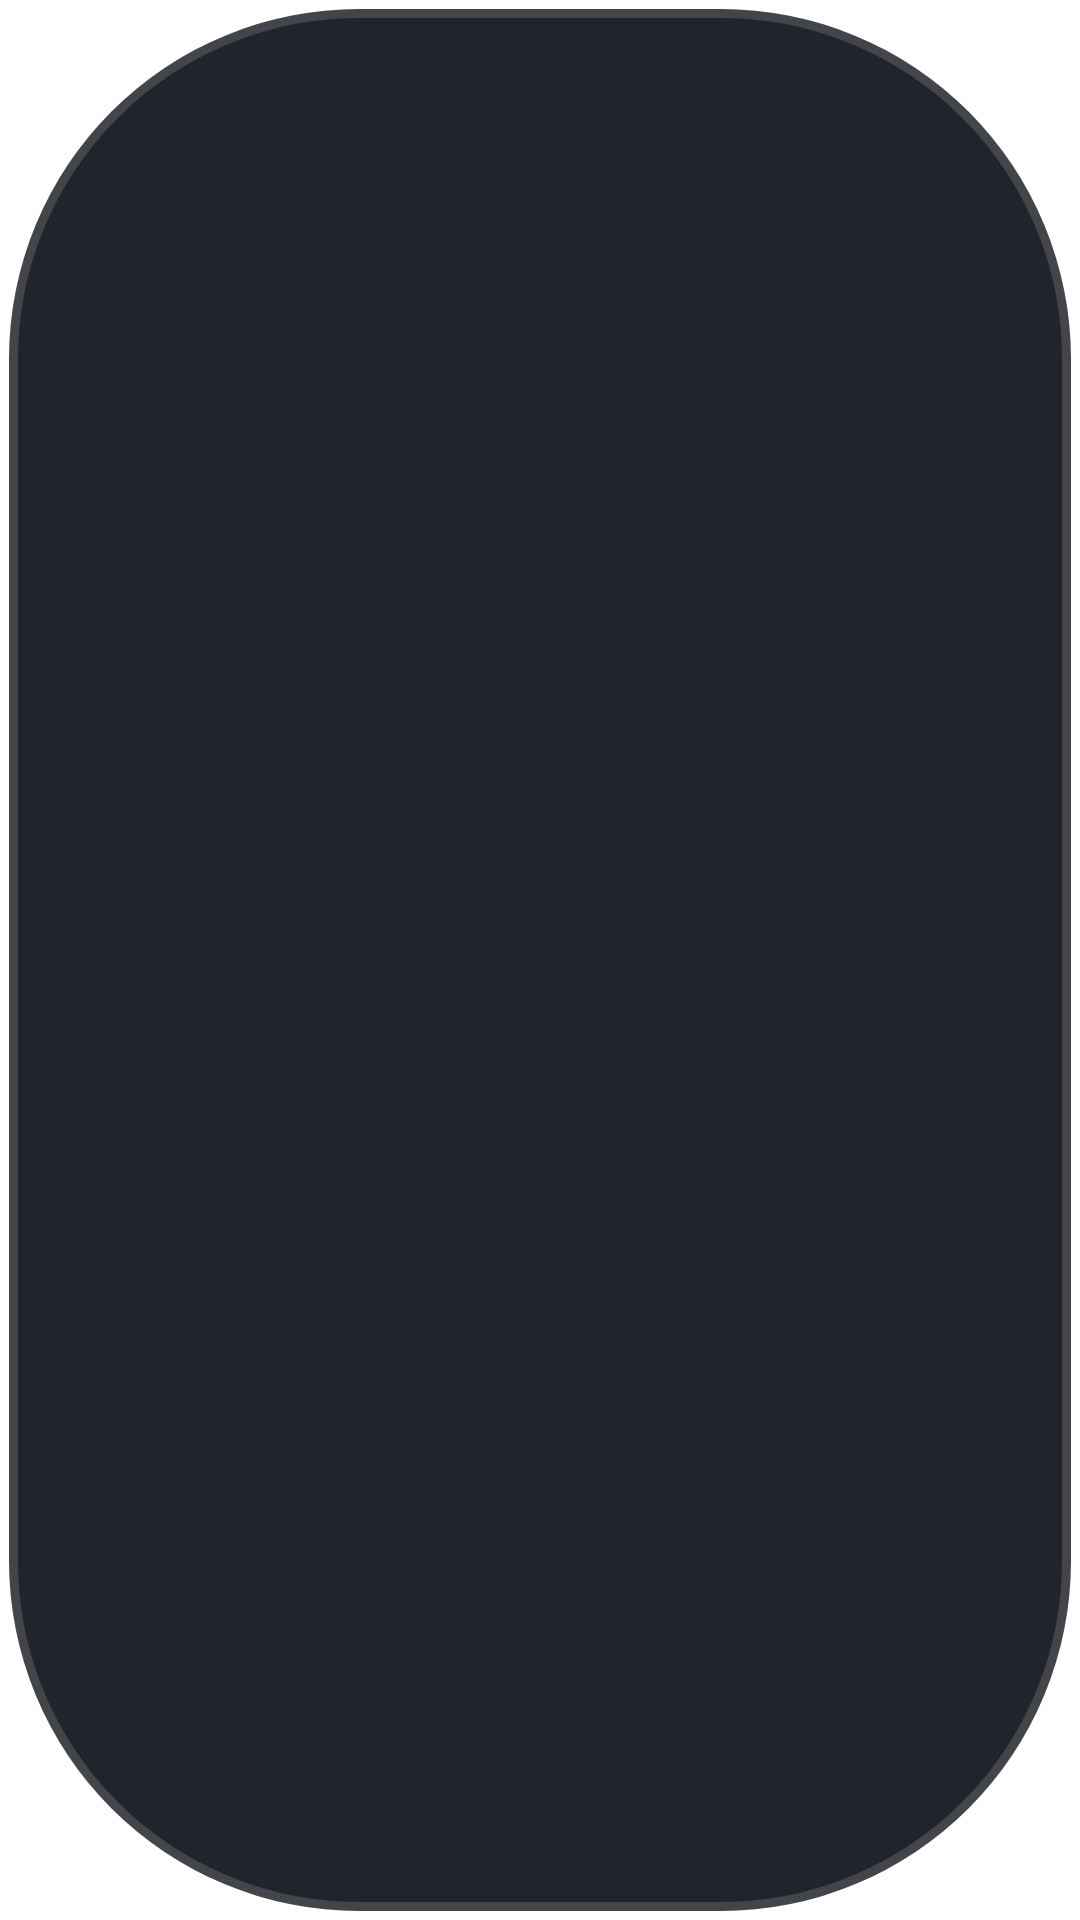

Layout XML and referenced resources for this Android screen:
<!-- AndroidManifest.xml: application theme AppTheme.NoActionBar -->
<!-- res/layout/dialog_update.xml -->
<?xml version="1.0" encoding="utf-8"?>
<ScrollView xmlns:android="http://schemas.android.com/apk/res/android"
    android:layout_width="match_parent" android:layout_height="wrap_content"
    android:background="@drawable/shape_update_panel" android:fillViewport="false"
    android:padding="28mm" android:scrollbars="none">
    <LinearLayout android:id="@+id/updateSheetContent" android:layout_width="match_parent"
        android:layout_height="wrap_content" android:orientation="vertical">
        <LinearLayout android:layout_width="match_parent" android:layout_height="wrap_content"
            android:gravity="center_vertical" android:orientation="horizontal">
            <ImageView android:id="@+id/updateIcon" android:layout_width="72mm"
                android:layout_height="72mm" android:padding="20mm"
                android:src="@drawable/ic_update_download" android:tint="@color/settings_accent"
                android:background="@drawable/shape_update_glyph" android:importantForAccessibility="no" />
            <LinearLayout android:layout_width="0dp" android:layout_height="wrap_content"
                android:layout_weight="1" android:layout_marginLeft="22mm" android:orientation="vertical">
                <TextView android:id="@+id/updateBadge" style="@style/UpdateCaption"
                    android:text="Z影视 · 软件更新" android:textColor="@color/settings_accent"
                    android:fontFamily="sans-serif-medium" />
                <TextView android:id="@+id/updateTitle" android:layout_width="match_parent"
                    android:layout_height="wrap_content" android:layout_marginTop="6mm"
                    android:text="检查更新" android:textSize="30mm" android:fontFamily="sans-serif-medium"
                    android:textColor="@color/settings_text" />
                <TextView android:id="@+id/updateSubtitle" android:layout_width="match_parent"
                    android:layout_height="wrap_content" android:layout_marginTop="8mm"
                    android:textSize="18mm" android:textColor="@color/settings_text_secondary"
                    android:lineSpacingExtra="4mm" />
            </LinearLayout>
        </LinearLayout>
        <LinearLayout android:id="@+id/updateVersions" android:layout_width="match_parent"
            android:layout_height="wrap_content" android:layout_marginTop="24mm"
            android:orientation="horizontal" android:gravity="center_vertical" android:visibility="gone">
            <LinearLayout android:layout_width="0dp" android:layout_height="wrap_content"
                android:layout_weight="1" android:padding="16mm"
                android:background="@drawable/shape_settings_inset" android:orientation="vertical">
                <TextView style="@style/UpdateCaption" android:text="当前版本" />
                <TextView android:id="@+id/updateCurrentVersion" android:layout_width="wrap_content"
                    android:layout_height="wrap_content" android:layout_marginTop="6mm"
                    android:textSize="24mm" android:textColor="@color/settings_text"
                    android:fontFamily="sans-serif-medium" />
            </LinearLayout>
            <TextView android:layout_width="52mm" android:layout_height="wrap_content"
                android:text="→" android:gravity="center" android:textSize="26mm"
                android:textColor="@color/settings_text_muted" android:importantForAccessibility="no" />
            <LinearLayout android:layout_width="0dp" android:layout_height="wrap_content"
                android:layout_weight="1" android:padding="16mm"
                android:background="@drawable/shape_settings_inset" android:orientation="vertical">
                <TextView style="@style/UpdateCaption" android:text="新版本" />
                <TextView android:id="@+id/updateTargetVersion" android:layout_width="wrap_content"
                    android:layout_height="wrap_content" android:layout_marginTop="6mm"
                    android:textSize="24mm" android:textColor="@color/settings_accent"
                    android:fontFamily="sans-serif-medium" />
            </LinearLayout>
        </LinearLayout>
        <LinearLayout android:id="@+id/updateNotesPanel" android:layout_width="match_parent"
            android:layout_height="wrap_content" android:layout_marginTop="22mm"
            android:orientation="vertical" android:visibility="gone">
            <TextView android:layout_width="wrap_content" android:layout_height="wrap_content"
                android:text="本次更新" android:textSize="18mm" android:fontFamily="sans-serif-medium"
                android:textColor="@color/settings_text" />
            <ScrollView android:id="@+id/updateScroll" android:layout_width="match_parent"
                android:layout_height="128mm" android:layout_marginTop="10mm" android:padding="16mm"
                android:background="@drawable/shape_settings_inset" android:focusable="true"
                android:nextFocusDown="@id/updateAction">
                <TextView android:id="@+id/updateNotes" android:layout_width="match_parent"
                    android:layout_height="wrap_content" android:textSize="18mm"
                    android:lineSpacingExtra="5mm" android:textColor="@color/settings_text_secondary" />
            </ScrollView>
        </LinearLayout>
        <LinearLayout android:id="@+id/updateStatusPanel" android:layout_width="match_parent"
            android:layout_height="wrap_content" android:layout_marginTop="22mm" android:padding="18mm"
            android:orientation="vertical" android:background="@drawable/shape_settings_inset">
            <LinearLayout android:layout_width="match_parent" android:layout_height="wrap_content"
                android:orientation="horizontal" android:gravity="center_vertical">
                <TextView android:id="@+id/updateStatus" android:layout_width="0dp"
                    android:layout_height="wrap_content" android:layout_weight="1"
                    android:minHeight="28mm" android:gravity="center_vertical"
                    android:textSize="18mm" android:lineSpacingExtra="4mm"
                    android:textColor="@color/settings_text_secondary" android:accessibilityLiveRegion="polite" />
                <TextView android:id="@+id/updatePercent" android:layout_width="wrap_content"
                    android:layout_height="wrap_content" android:layout_marginLeft="14mm"
                    android:textSize="24mm" android:textColor="@color/settings_accent"
                    android:fontFamily="sans-serif-medium" android:visibility="gone" />
            </LinearLayout>
            <ProgressBar android:id="@+id/updateProgress" style="?android:attr/progressBarStyleHorizontal"
                android:layout_width="match_parent" android:layout_height="6mm" android:layout_marginTop="14mm"
                android:progressDrawable="@drawable/progress_update" android:indeterminateTint="@color/settings_accent"
                android:max="100" />
        </LinearLayout>
        <LinearLayout android:layout_width="match_parent" android:layout_height="wrap_content"
            android:layout_marginTop="24mm" android:orientation="horizontal" android:gravity="center_vertical">
            <TextView android:id="@+id/updateBrowser" style="@style/SettingsButton"
                android:background="@drawable/selector_setting_row" android:minWidth="0mm"
                android:paddingLeft="10mm" android:paddingRight="10mm" android:textSize="18mm"
                android:textColor="@color/settings_text_secondary" android:visibility="gone"
                android:text="浏览器下载" />
            <Space android:layout_width="0dp" android:layout_height="1mm" android:layout_weight="1" />
            <TextView android:id="@+id/updateCancel" style="@style/SettingsButton" android:text="取消" />
            <TextView android:id="@+id/updateAction" style="@style/SettingsButton.Primary"
                android:layout_marginLeft="12mm" android:text="下载更新" />
        </LinearLayout>
    </LinearLayout>
</ScrollView>
<!-- resources referenced by this layout -->
<resources>
  <color name="settings_accent">@color/color_rail_accent</color>
  <color name="settings_text">@color/color_rail_text_active</color>
  <color name="settings_text_muted">#73FFFFFF</color>
  <color name="settings_text_secondary">#A8FFFFFF</color>
  <!-- drawable ic_update_download (drawable) -->
  <?xml version="1.0" encoding="utf-8"?>
  <vector xmlns:android="http://schemas.android.com/apk/res/android" android:width="32dp" android:height="32dp" android:viewportWidth="24" android:viewportHeight="24">
      <path android:pathData="M12,3L12,15M7,10L12,15L17,10M5,16L5,20L19,20L19,16"
          android:fillColor="@android:color/transparent" android:strokeColor="#FFFFFF" android:strokeWidth="1.7" android:strokeLineCap="round" android:strokeLineJoin="round" />
  </vector>
  <!-- drawable selector_setting_row (drawable) -->
  <?xml version="1.0" encoding="utf-8"?>
  <selector xmlns:android="http://schemas.android.com/apk/res/android">
      <item android:drawable="@drawable/selector_setting_row_unified" />
  </selector>
  <!-- drawable shape_settings_inset (drawable) -->
  <?xml version="1.0" encoding="utf-8"?>
  <shape xmlns:android="http://schemas.android.com/apk/res/android">
      <corners android:radius="10mm" />
      <solid android:color="#12141A" />
      <stroke
          android:width="1mm"
          android:color="#1FFFFFFF" />
  </shape>
  <!-- drawable shape_update_glyph (drawable) -->
  <?xml version="1.0" encoding="utf-8"?>
  <shape xmlns:android="http://schemas.android.com/apk/res/android">
      <corners android:radius="19mm" />
      <gradient
          android:angle="315"
          android:startColor="#2BFFFFFF"
          android:endColor="#12FFFFFF" />
      <stroke
          android:width="1mm"
          android:color="#33FFFFFF" />
  </shape>
  <!-- drawable shape_update_panel (drawable) -->
  <?xml version="1.0" encoding="utf-8"?>
  <shape xmlns:android="http://schemas.android.com/apk/res/android">
      <corners android:radius="@dimen/radius_20" />
      <solid android:color="#F2171920" />
      <stroke
          android:width="@dimen/vs_1"
          android:color="#26FFFFFF" />
  </shape>
  <style name="SettingsButton.Primary" parent="SettingsButton">
          <item name="android:textColor">@color/selector_update_action_text</item>
          <item name="android:background">@drawable/selector_update_primary</item>
          <item name="android:minWidth">120mm</item>
      </style>
  <style name="UpdateCaption">
          <item name="android:layout_width">wrap_content</item>
          <item name="android:layout_height">wrap_content</item>
          <item name="android:textSize">14mm</item>
          <item name="android:textColor">@color/settings_text_muted</item>
      </style>
  <style name="AppTheme.NoActionBar">
          <item name="android:windowActionBar">false</item>
          <item name="android:windowNoTitle">true</item>
          <item name="windowActionBar">false</item>
          <item name="android:windowFullscreen">true</item>//全屏即无通知栏
          <item name="android:windowContentOverlay">@null</item>//是否有遮盖
          <item name="windowNoTitle">true</item>
          <item name="android:keepScreenOn">true</item>
          
          <item name="android:windowBackground">@drawable/app_bg</item>
      </style>
  <color name="color_rail_accent">#FFFFFFFF</color>
  <color name="color_rail_text_active">#FFFFFFFF</color>
  <dimen name="radius_20">20mm</dimen>
  <dimen name="vs_1">1mm</dimen>
  <dimen name="vs_12">12mm</dimen>
  <dimen name="vs_10">10mm</dimen>
  <dimen name="vs_2">2mm</dimen>
</resources>
